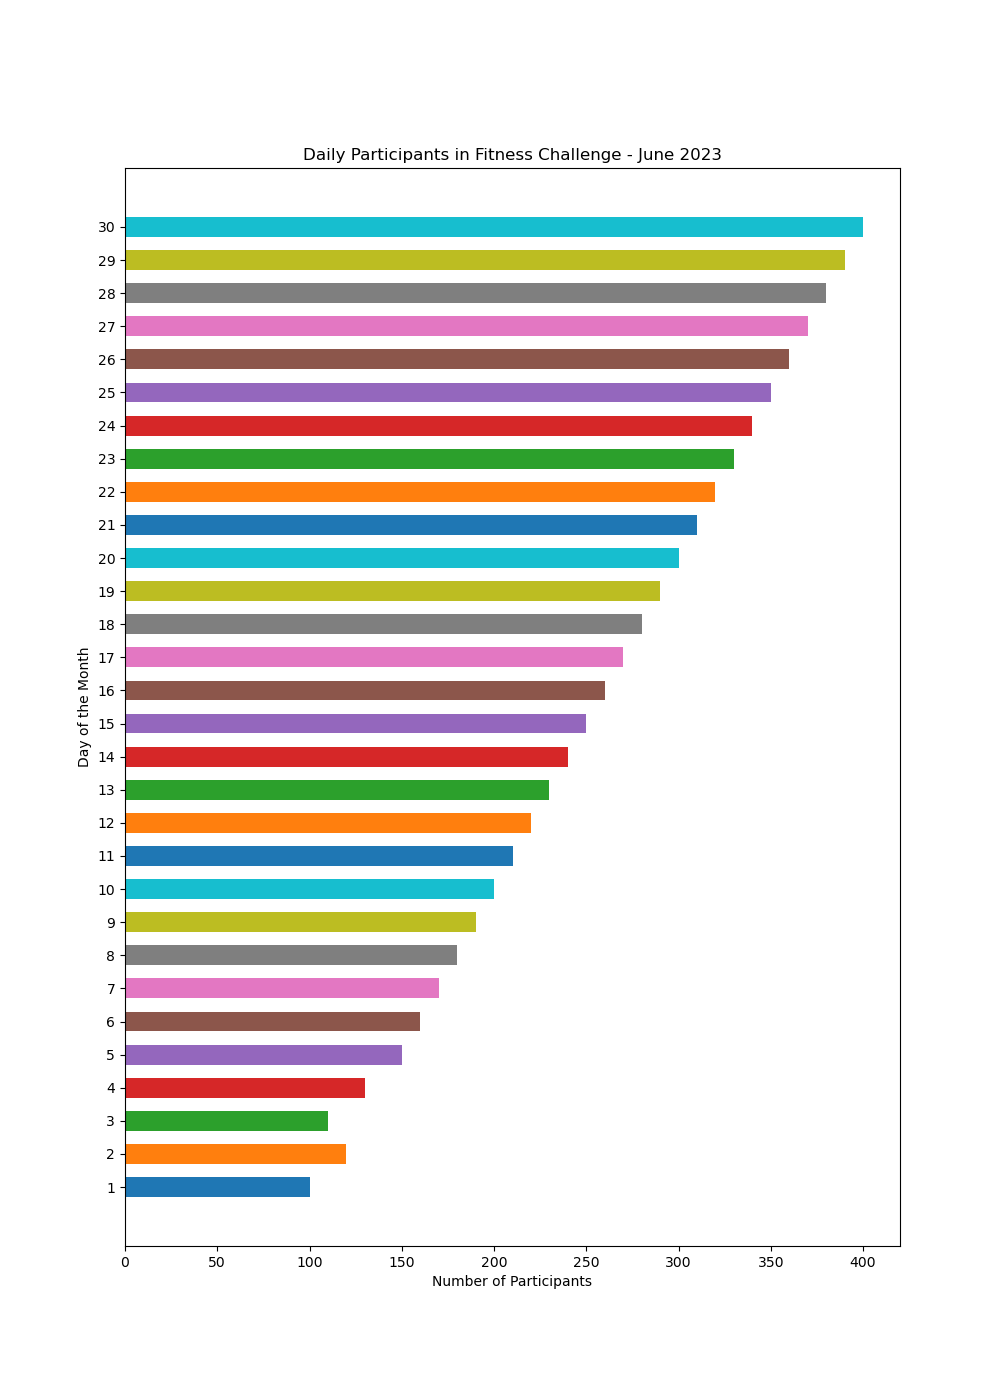

Values plotted in this chart, from the file beside it:
Day, Participants
1, 100
2, 120
3, 110
4, 130
5, 150
6, 160
7, 170
8, 180
9, 190
10, 200
11, 210
12, 220
13, 230
14, 240
15, 250
16, 260
17, 270
18, 280
19, 290
20, 300
21, 310
22, 320
23, 330
24, 340
25, 350
26, 360
27, 370
28, 380
29, 390
30, 400
